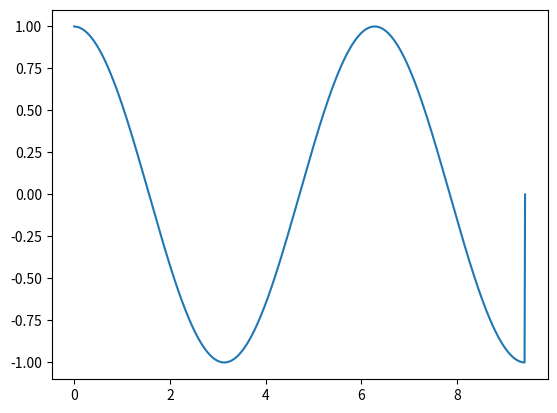

This chart was generated by the following Python code:
import matplotlib.pyplot as plt
import numpy as np


def differentiate(func, a=0, b=1, dx=1 / 100):
    x = np.arange(a, b, dx)
    df = np.zeros(len(x))
    for i in range(len(x) - 1):
        df[i] = (func(x[i + 1]) - func(x[i])) / dx
    return x, df


if __name__ == "__main__":

    def func(x):
        return np.sin(x)

    xx, yy = differentiate(func, a=0, b=3 * np.pi, dx=1 / 100)

    #    import plt_func
    #    plt_func.plt_func(func, a=0, b=3*np.pi, dx=1/100)

    plt.plot(xx, yy)

    plt.show()
